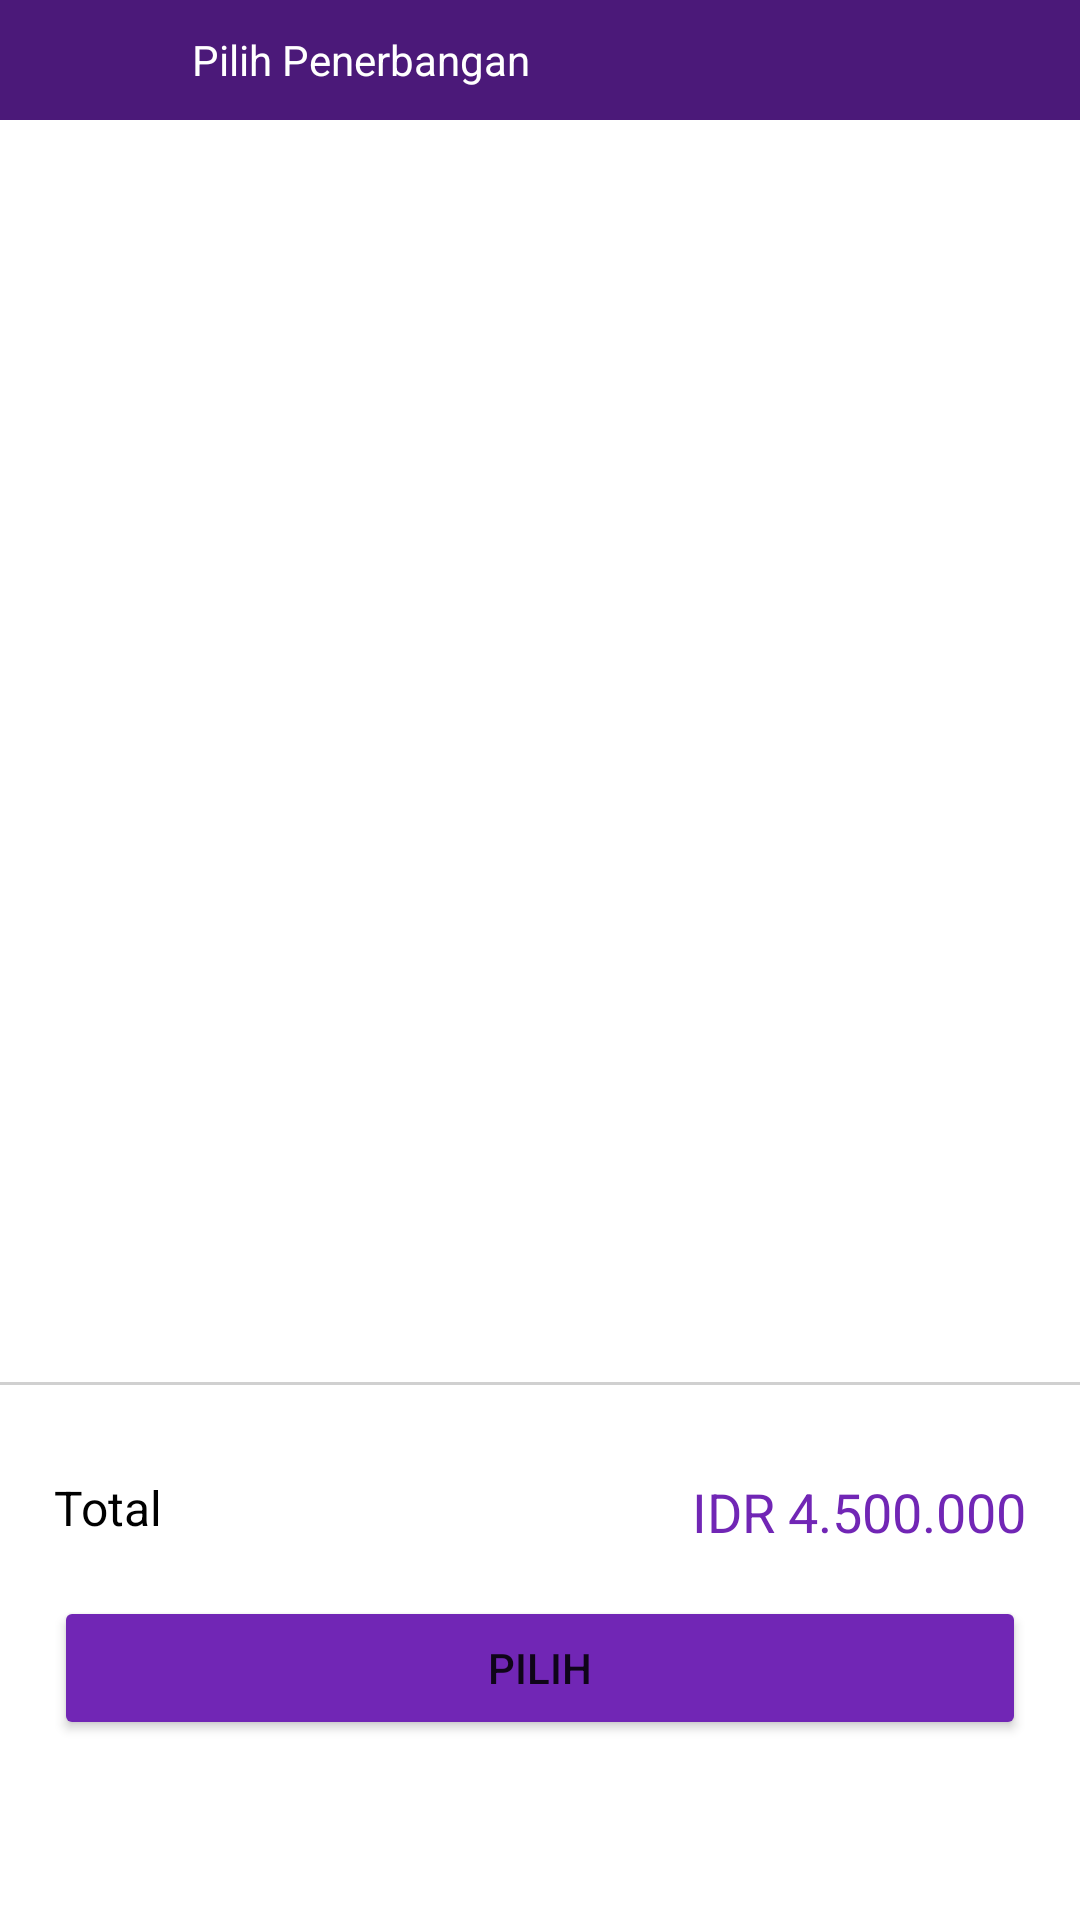

The Android layout XML behind this screen, and the referenced resources:
<!-- AndroidManifest.xml: application theme Theme.Final_Project -->
<!-- res/layout/fragment_detail_round.xml -->
<?xml version="1.0" encoding="utf-8"?>
<androidx.constraintlayout.widget.ConstraintLayout xmlns:android="http://schemas.android.com/apk/res/android"
    xmlns:tools="http://schemas.android.com/tools"
    android:layout_width="match_parent"
    android:layout_height="match_parent"
    xmlns:app="http://schemas.android.com/apk/res-auto"
    tools:context=".view.fragment.roundTrip.DetailRound">

    <com.google.android.material.appbar.AppBarLayout
        android:layout_width="match_parent"
        android:id="@+id/layout_toolbar"
        app:layout_constraintTop_toTopOf="parent"
        android:layout_height="40dp">

        <androidx.appcompat.widget.Toolbar
            android:layout_width="match_parent"
            android:layout_height="wrap_content"
            android:id="@+id/toolbar"
            android:paddingVertical="10dp"
            android:background="@color/darkblue05"
            android:minHeight="?attr/actionBarSize">

            <ImageView
                android:layout_width="24dp"
                android:layout_height="wrap_content"
                android:layout_gravity="start"
                android:src="@drawable/ic_back"
                android:layout_marginStart="20dp"
                />

            <TextView
                android:id="@+id/tv_toolbar"
                android:textColor="@color/white"
                android:layout_marginStart="20dp"
                android:layout_width="match_parent"
                android:layout_height="match_parent"
                android:text="Pilih Penerbangan" />

        </androidx.appcompat.widget.Toolbar>
    </com.google.android.material.appbar.AppBarLayout>

    <com.google.android.material.tabs.TabLayout
        android:id="@+id/tabs"
        android:layout_width="match_parent"
        android:layout_height="wrap_content"
        android:background="@color/white"
        app:tabTextColor="@color/darkblue05"
        app:layout_constraintTop_toBottomOf="@id/layout_toolbar"
        />

    <androidx.viewpager2.widget.ViewPager2
        android:id="@+id/view_pager"
        android:layout_width="match_parent"
        android:layout_height="wrap_content"
        app:layout_constraintTop_toBottomOf="@+id/tabs"
        />

    <View
        android:layout_width="match_parent"
        android:layout_height="1dp"
        android:background="@color/neutral02"
        app:layout_constraintBottom_toTopOf="@id/layout_total"
        android:layout_marginBottom="30dp"
        />

    <LinearLayout
        android:id="@+id/layout_total"
        android:orientation="vertical"
        android:layout_alignParentBottom="true"
        android:layout_marginHorizontal="18dp"
        android:layout_marginBottom="60dp"
        app:layout_constraintBottom_toBottomOf="parent"
        android:layout_width="match_parent"
        android:layout_height="wrap_content">

        <RelativeLayout
            android:orientation="horizontal"
            android:layout_marginBottom="16dp"
            android:layout_width="match_parent"
            android:layout_height="wrap_content">

            <TextView
                android:textSize="16sp"
                android:text="Total"
                android:textColor="@color/black"
                android:layout_width="wrap_content"
                android:layout_height="wrap_content"/>

            <TextView
                android:id="@+id/txtHargaTotal"
                android:layout_width="wrap_content"
                android:layout_height="wrap_content"
                android:layout_alignParentEnd="true"
                android:text="IDR 4.500.000"
                android:textColor="@color/darkblue04"
                android:textSize="18sp" />

        </RelativeLayout>

        <Button
            android:id="@+id/btnPilih"
            android:layout_width="match_parent"
            android:layout_height="wrap_content"
            android:layout_alignParentBottom="true"
            android:backgroundTint="@color/darkblue04"
            android:text="Pilih" />

    </LinearLayout>

</androidx.constraintlayout.widget.ConstraintLayout>
<!-- resources referenced by this layout -->
<resources>
  <color name="black">#FF000000</color>
  <color name="darkblue04">#7126B5</color>
  <color name="darkblue05">#4B1979</color>
  <color name="neutral02">#D0D0D0</color>
  <color name="white">#FFFFFFFF</color>
  <style name="Theme.Final_Project" parent="Theme.MaterialComponents.DayNight.DarkActionBar">
          
          <item name="colorPrimary">@color/purple_500</item>
          <item name="colorPrimaryVariant">@color/purple_700</item>
          <item name="colorOnPrimary">@color/white</item>
          
          <item name="colorSecondary">@color/teal_200</item>
          <item name="colorSecondaryVariant">@color/teal_700</item>
          <item name="colorOnSecondary">@color/black</item>
          
          <item name="android:statusBarColor">?attr/colorPrimaryVariant</item>
          
          <item name="bottomSheetDialogTheme">@style/AppBottomSheetDialogTheme</item>
      </style>
  <color name="purple_500">#FF6200EE</color>
  <color name="purple_700">#FF3700B3</color>
  <color name="teal_200">#FF03DAC5</color>
  <color name="teal_700">#FF018786</color>
  <style name="AppBottomSheetDialogTheme" parent="Theme.Design.Light.BottomSheetDialog">
          <item name="bottomSheetStyle">@style/AppModalStyle</item>
      </style>
  <style name="AppModalStyle" parent="Widget.Design.BottomSheet.Modal">
          <item name="android:background">@drawable/rounded_dialog</item>
      </style>
</resources>
